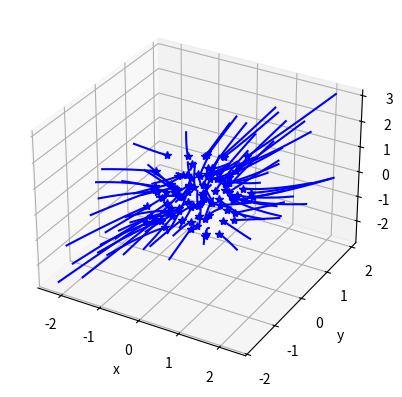
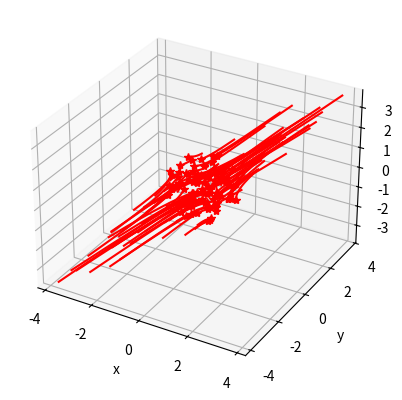
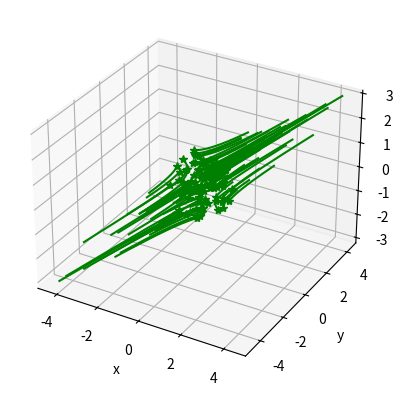

Source code (Python) for these figures, in order:
import numpy as np 
from scipy.integrate import solve_ivp
import scipy.linalg
import matplotlib.pyplot as plt 

A1 = np.array([
    [0.3922,    0.7060,    0.0462],
    [0.6555,    0.0318,    0.0971],
    [0.1712,    0.2769,    0.8235]
])
A2 = np.array([
    [0.6948,    0.0344,    0.7655],
    [0.3171,    0.4387,    0.7952],
    [0.9502,    0.3816,    0.1869],
])
A3 = np.array([
    [0.4898,    0.7094,    0.6797],
    [0.4456,    0.7547,    0.6551],
    [0.6463,    0.2760,    0.1626],
])
x0 = np.array([
    0.1190,
    0.4984,
    0.9597
])

def func(t,x,A):
    # x = np.reshape(x, (3,1))
    x_dot = A@x 
    return x_dot

if __name__ == "__main__":
    fig = plt.figure('A1')
    ax = plt.axes(projection='3d')
    for i in range(100):
        x0 = np.random.uniform(-1,1,(3,))
        th = 1
        t = np.linspace(0,th,1000)
        res = solve_ivp(func, (0,th), x0, method='RK45', t_eval = t, args=(A1, ))
        trace = res.y

        x = trace[0,:]
        y = trace[1,:]
        z = trace[2,:]

        
        ax.plot3D(x,y,z,'b')
        ax.plot3D(x0[0],x0[1],x0[2],'b*')
        ax.set_xlabel('x')
        ax.set_ylabel('y')
        ax.set_zlabel('z')

    fig = plt.figure('A2')
    ax = plt.axes(projection='3d')
    for i in range(100):
        x0 = np.random.uniform(-1,1,(3,))
        th = 1
        t = np.linspace(0,th,1000)
        res = solve_ivp(func, (0,th), x0, method='RK45', t_eval = t, args=(A2, ))
        trace = res.y

        x = trace[0,:]
        y = trace[1,:]
        z = trace[2,:]

        
        ax.plot3D(x,y,z,'r')
        ax.plot3D(x0[0],x0[1],x0[2],'r*')
        ax.set_xlabel('x')
        ax.set_ylabel('y')
        ax.set_zlabel('z')

    fig = plt.figure('A3')
    ax = plt.axes(projection='3d')
    for i in range(100):
        x0 = np.random.uniform(-1,1,(3,))
        th = 1
        t = np.linspace(0,th,1000)
        res = solve_ivp(func, (0,th), x0, method='RK45', t_eval = t, args=(A3, ))
        trace = res.y

        x = trace[0,:]
        y = trace[1,:]
        z = trace[2,:]

        
        ax.plot3D(x,y,z,'g')
        ax.plot3D(x0[0],x0[1],x0[2],'g*')
        ax.set_xlabel('x')
        ax.set_ylabel('y')
        ax.set_zlabel('z')

    plt.show()

    